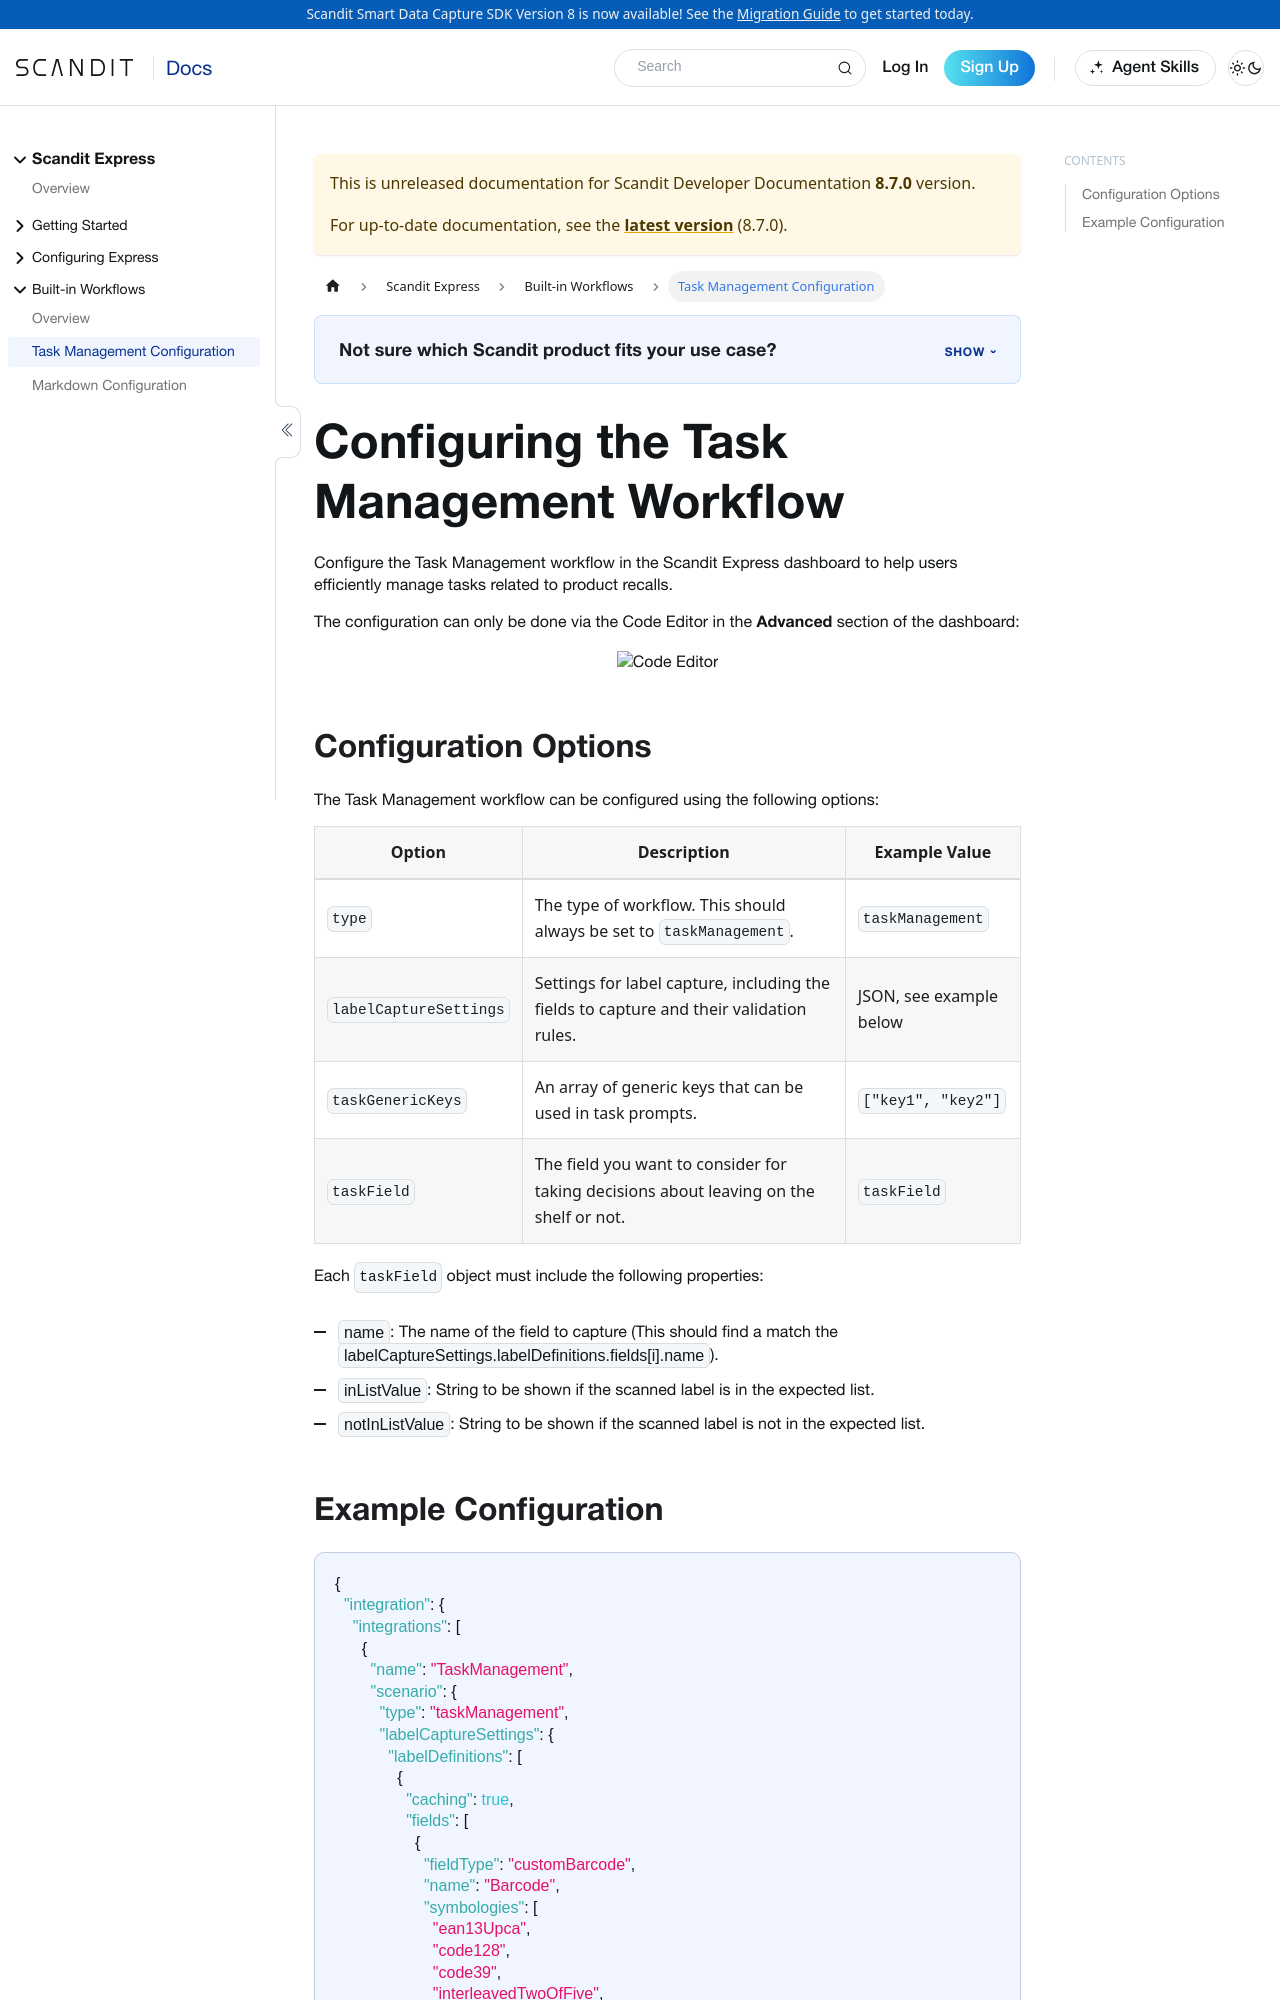

repository: Scandit/data-capture-documentation · page: pr-preview/pr-501/hosted/express/workflows/task-management/index.html · generator: docusaurus

---
description: "Configure the Task Management workflow in Scandit Express to assign and track task-based scanning work."
sidebar_label: 'Task Management Configuration'
displayed_sidebar: expressSidebar
keywords:
  - express
---

# Configuring the Task Management Workflow

Configure the Task Management workflow in the Scandit Express dashboard to help users efficiently manage tasks related to product recalls.

The configuration can only be done via the Code Editor in the **Advanced** section of the dashboard:

<p align="center">
  <img src="/img/express/code-editor.png" alt="Code Editor" width="800px" />
</p>

## Configuration Options

The Task Management workflow can be configured using the following options:

| Option               | Description                                                                                       | Example Value                |
|----------------------|---------------------------------------------------------------------------------------------------|------------------------------|
| `type`               | The type of workflow. This should always be set to `taskManagement`.                              | `taskManagement`             |
| `labelCaptureSettings` | Settings for label capture, including the fields to capture and their validation rules.           | JSON, see example below                   |
| `taskGenericKeys`   | An array of generic keys that can be used in task prompts.                                        | `["key1", "key2"]`           |
| `taskField`       | The field you want to consider for taking decisions about leaving on the shelf or not.                                                                | `taskField`                  |

Each `taskField` object must include the following properties:

- `name`: The name of the field to capture (This should find a match the `labelCaptureSettings.labelDefinitions.fields[i].name`).
- `inListValue`: String to be shown if the scanned label is in the expected list.
- `notInListValue`: String to be shown if the scanned label is not in the expected list.
